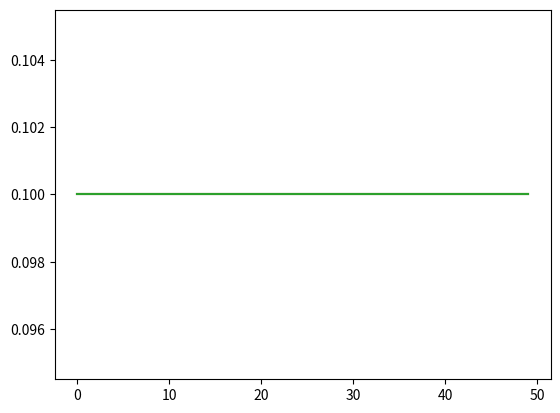

Reproduce this figure in Python.
from random import *
import matplotlib.pyplot as plt
import numpy as np


def gaussian_filter(kernel_size, sigma=1, muu=0):
    x, y = np.meshgrid(np.linspace(-1, 1, kernel_size),
                       np.linspace(-1, 1, kernel_size))
    dst = np.sqrt(x ** 2 + y ** 2)

    # lower normal part of gaussian
    normal = 1 / (2.0 * np.pi * sigma ** 2)

    # Calculating Gaussian filter
    return np.exp(-((dst - muu) ** 2 / (2.0 * sigma ** 2))) * normal


kernel_size = 5
gaussian = gaussian_filter(kernel_size)

i = 0
new_list = [i for i in range(50)]
t_avg = [[0] * 50] * 3


def epsilon(eps):
    reward_list = gaussian
    sum = [0, 0, 0, 0, 0, 0]
    num = [0, 0, 0, 0, 0, 0]
    avg = [0, 0, 0, 0, 0, 0]

    l = [0] * 5
    d = 0

    def closest():
        for i in range(5):
            l[i] = abs(avg[i] - avg[5])
        d = l.index(min(l))
        return l.index(min(l))

    def exploration():
        arm = randint(0, 4)
        r = reward_list[arm][randint(0, 4)]
        sum[arm] = sum[arm] + r
        sum[5] += r
        num[arm] = num[arm] + 1
        num[5] += 1
        avg[arm] = round(sum[arm] / num[arm], 2)
        avg[5] = round(sum[5] / num[5], 2)
        change(eps)

    def change(eps):
        flag = 0
        if d == closest():
            flag = 1
        if flag == 1:
            eps = eps / 2
        else:
            eps = eps * 2

    def exploitation(i):
        r = reward_list[i][randint(0, 4)]
        sum[i] = sum[i] + r
        num[i] = num[i] + 1
        avg[i] = round(sum[i] / num[i], 2)
        change(eps)

    for i in range(1000):
        a = random()
        if a <= eps:
            exploitation(closest())
        else:
            exploration()
    return avg[5]


for i in range(50):
    t_avg[0][i] = epsilon(0.4)
    t_avg[1][i] = epsilon(0)
    t_avg[2][i] = epsilon(0.8)

xpoints = np.array(new_list)
y1 = np.array(t_avg[0])
y2 = np.array(t_avg[1])
y3 = np.array(t_avg[2])
plt.plot(xpoints, y1)
plt.plot(xpoints, y2)
plt.plot(xpoints, y3)
plt.show()
